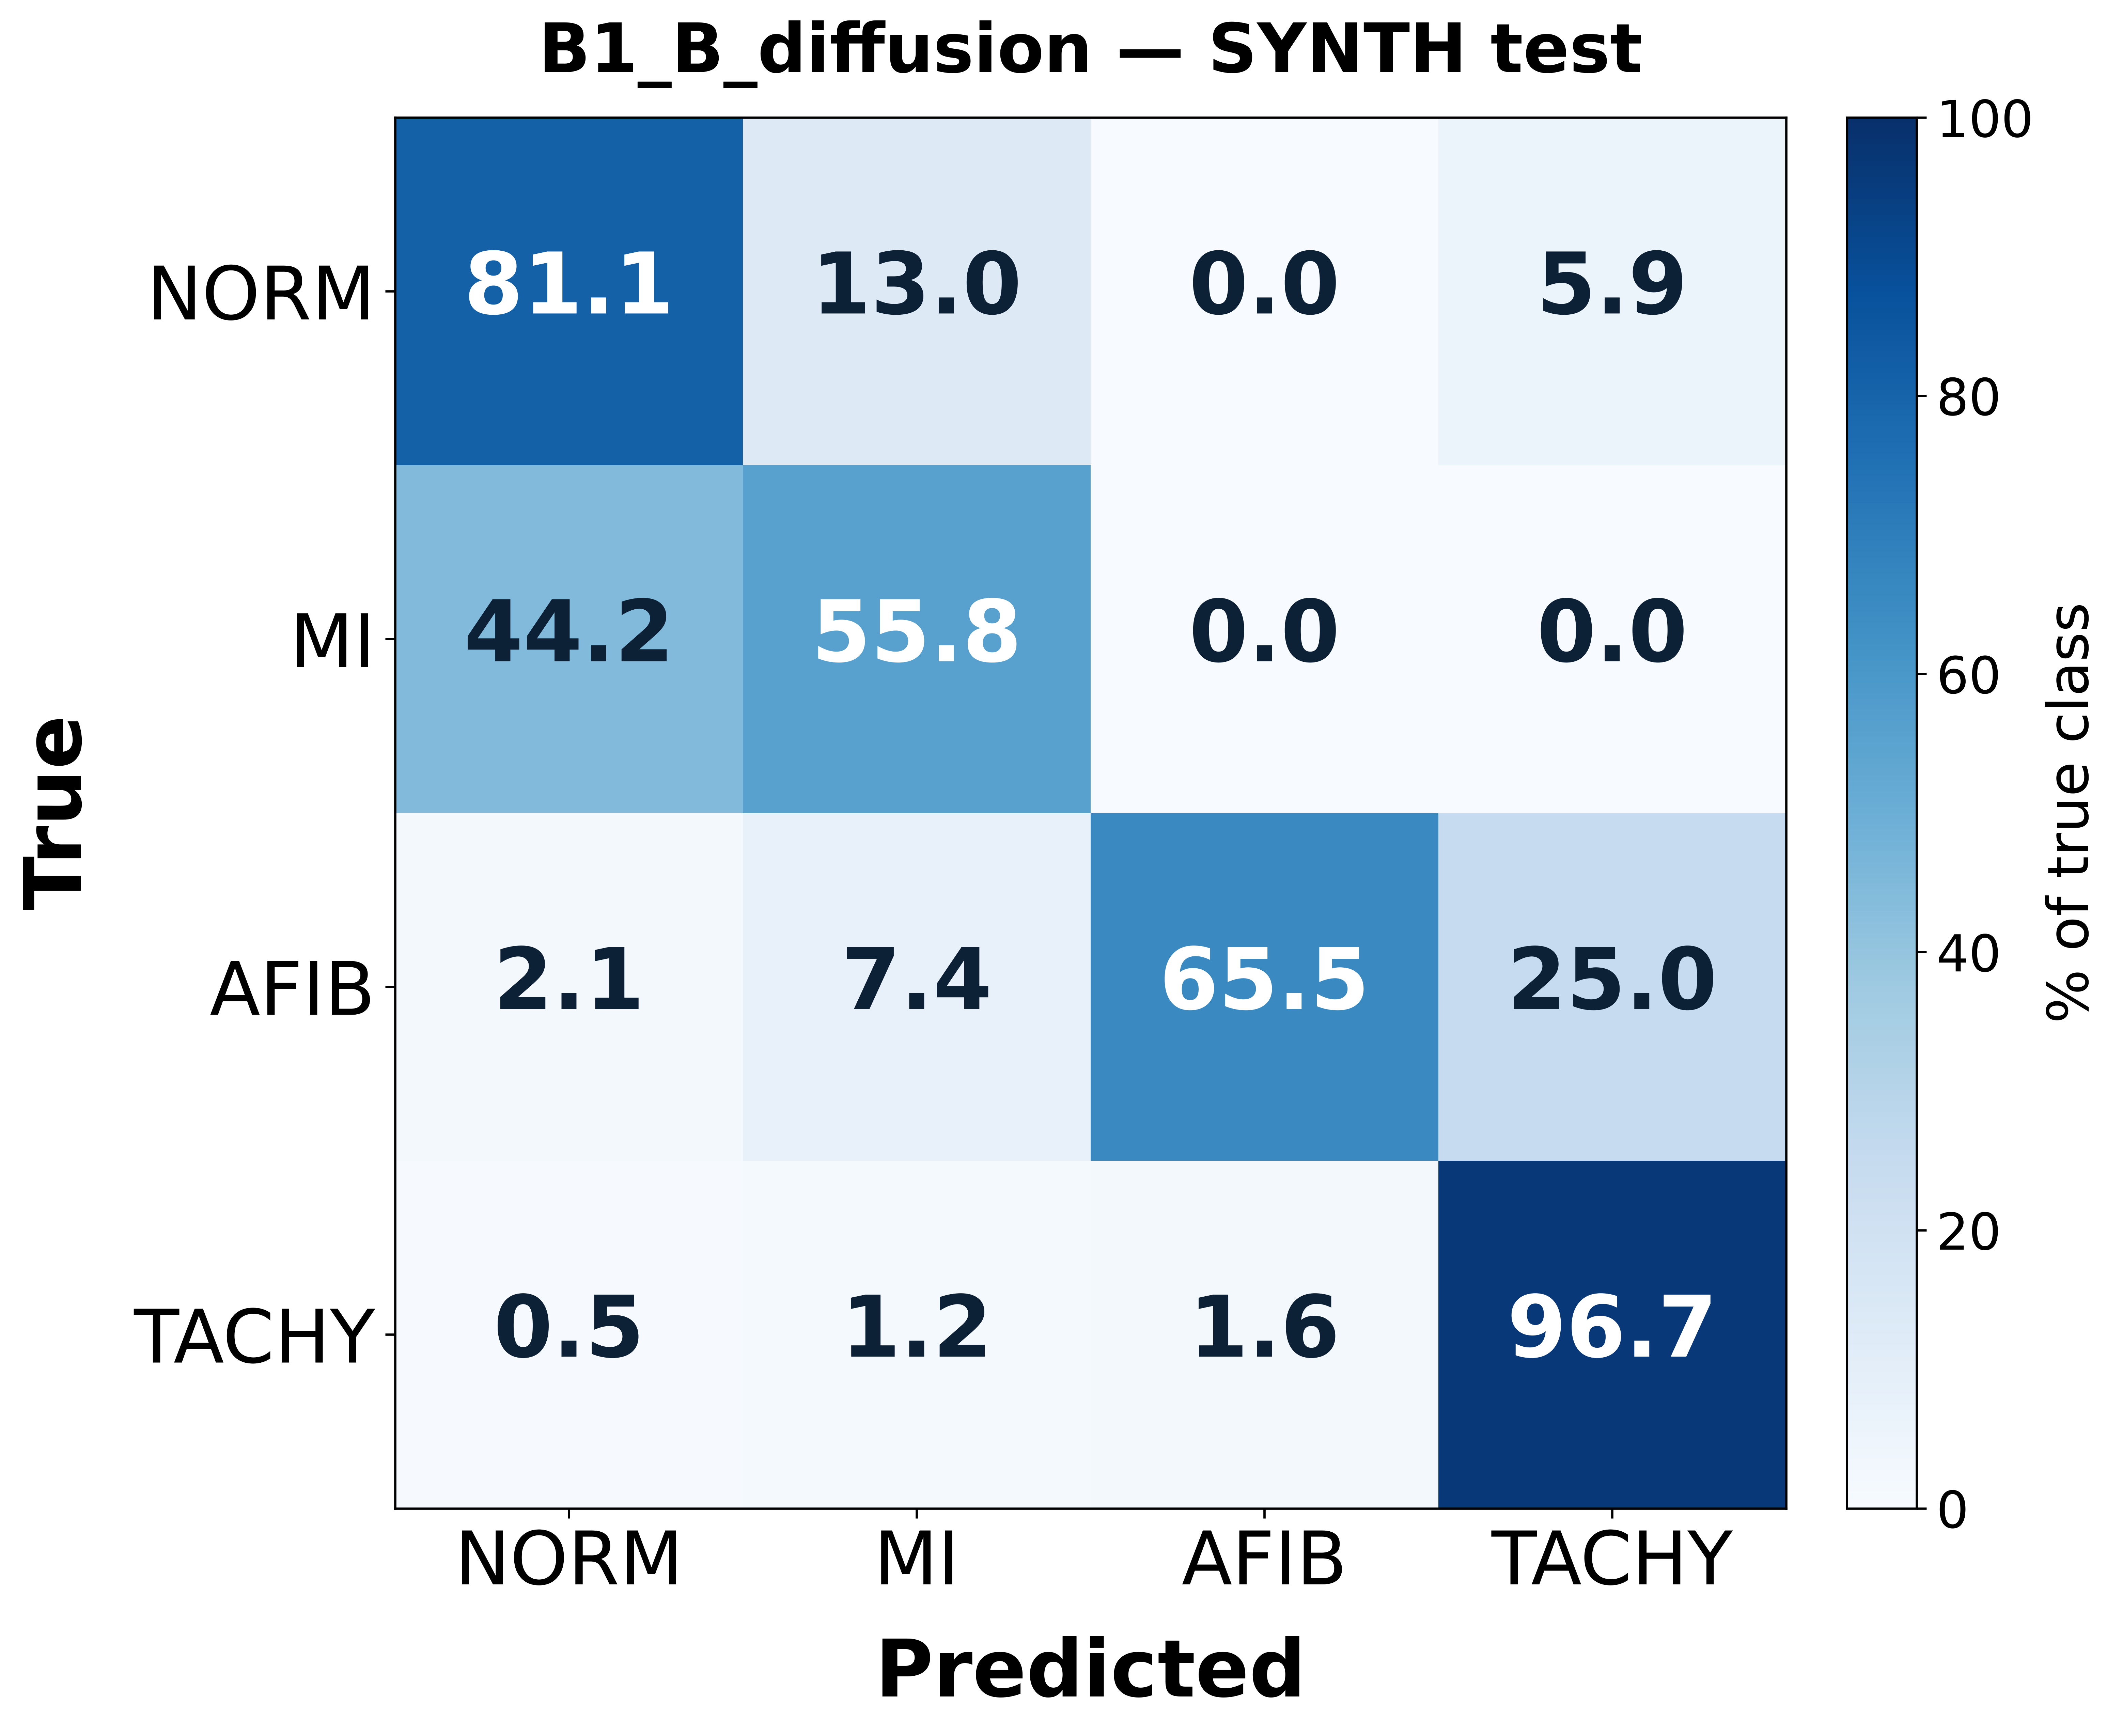

The data file committed next to this chart (first rows):
, NORM, MI, AFIB, TACHY
NORM, 1217, 195, 0, 88
MI, 663, 837, 0, 0
AFIB, 22, 76, 675, 257
TACHY, 2, 5, 7, 412
